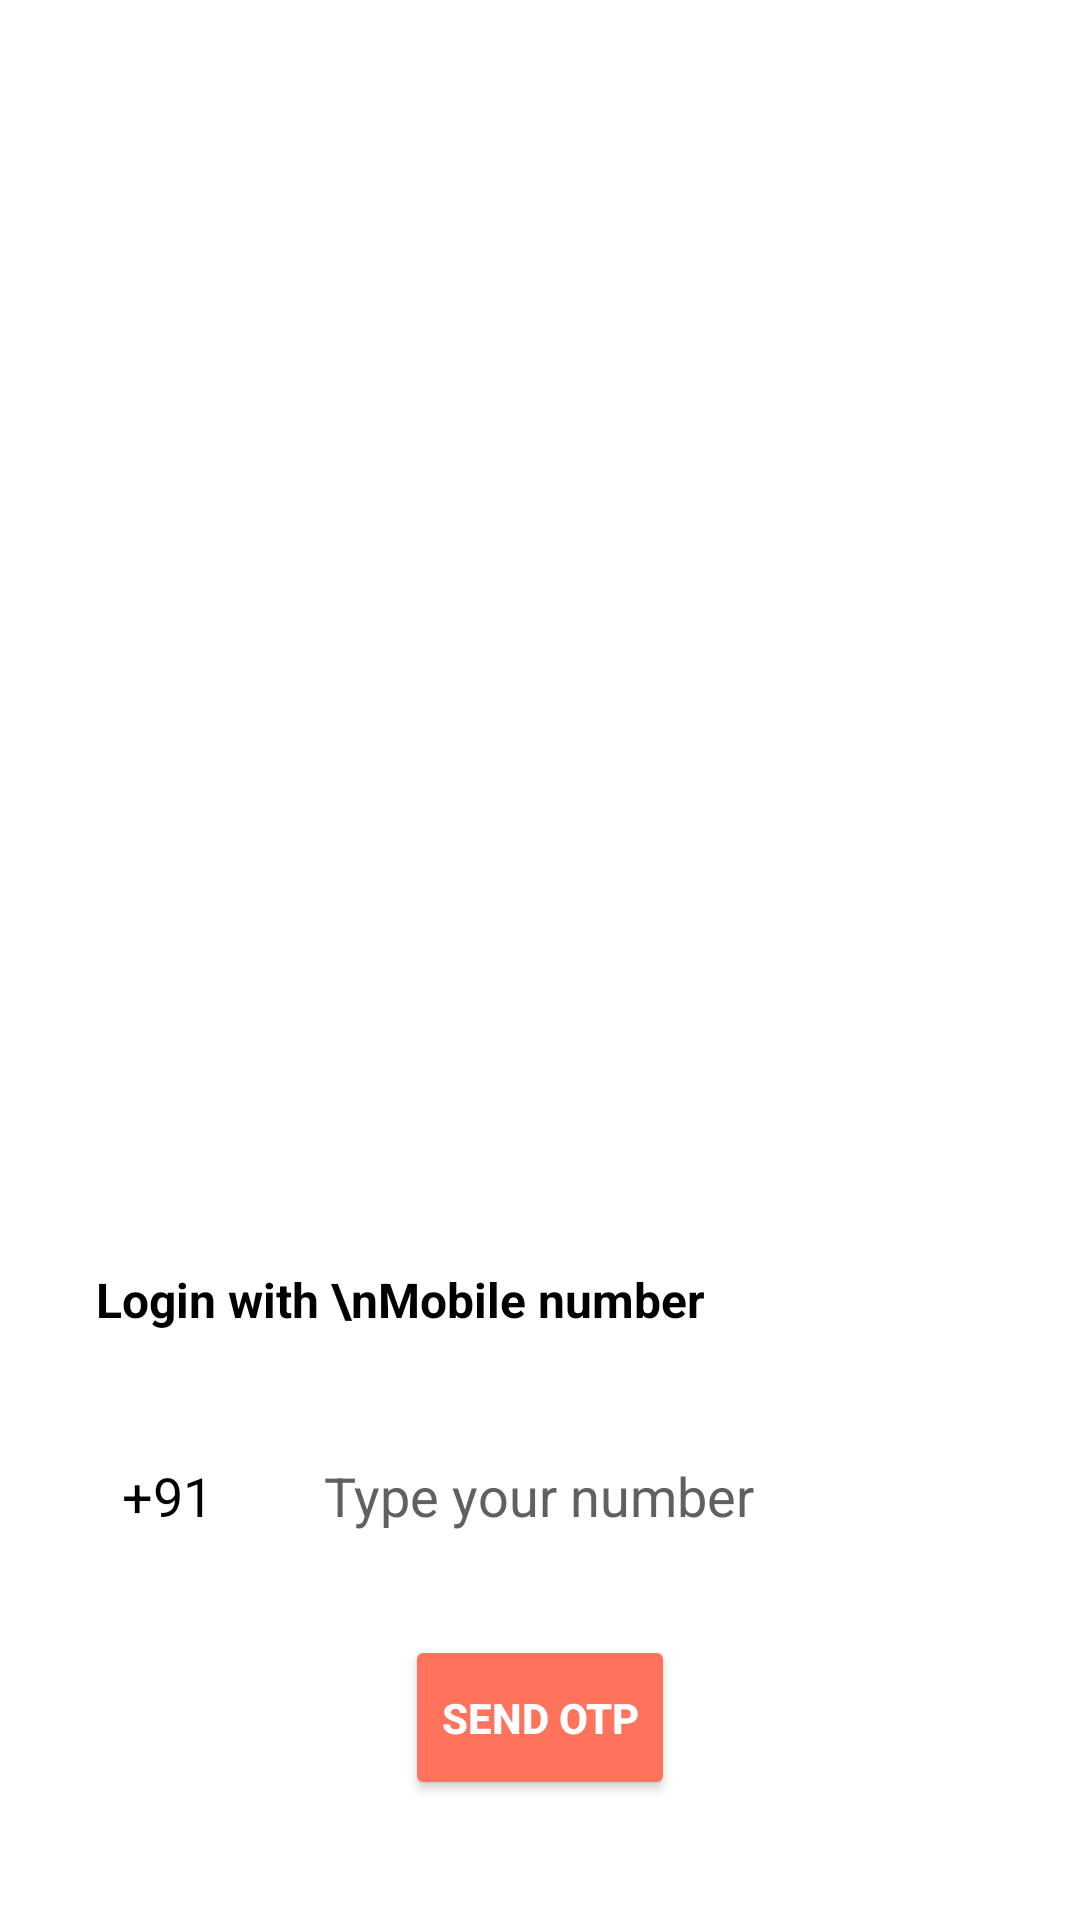

The Android layout XML behind this screen, and the referenced resources:
<!-- AndroidManifest.xml: application theme Theme.LaperAgroo -->
<!-- res/layout/activity_auth.xml -->
<?xml version="1.0" encoding="utf-8"?>
<androidx.constraintlayout.widget.ConstraintLayout xmlns:android="http://schemas.android.com/apk/res/android"
    xmlns:app="http://schemas.android.com/apk/res-auto"
    xmlns:tools="http://schemas.android.com/tools"
    android:layout_width="match_parent"
    android:layout_height="match_parent"
    android:background="@color/white"
    tools:context=".Auth.AuthActivity">

    <EditText
        android:id="@+id/phoneEditTextNumber"
        android:layout_width="0dp"
        android:layout_height="45dp"
        android:layout_marginStart="10dp"
        android:layout_marginEnd="32dp"
        android:layout_marginBottom="24dp"
        android:background="@drawable/edit_bg"
        android:ems="10"
        android:hint="Type your number"
        android:inputType="number"
        android:paddingStart="16dp"
        android:textColor="@color/black"
        android:textColorHint="#606060"
        app:layout_constraintBottom_toTopOf="@+id/sendOTPBtn"
        app:layout_constraintEnd_toEndOf="parent"
        app:layout_constraintStart_toEndOf="@+id/editTextNumber2" />

    <Button
        android:id="@+id/sendOTPBtn"
        android:layout_width="wrap_content"
        android:layout_height="55dp"
        android:layout_marginBottom="40dp"
        android:backgroundTint="@color/btn_color"
        android:text="Send otp"
        android:textColor="@color/white"
        android:textStyle="bold"
        app:layout_constraintBottom_toBottomOf="parent"
        app:layout_constraintEnd_toEndOf="parent"
        app:layout_constraintHorizontal_bias="0.5"
        app:layout_constraintStart_toStartOf="parent" />

    <EditText
        android:id="@+id/editTextNumber2"
        android:layout_width="50dp"
        android:layout_height="45dp"
        android:layout_marginStart="32dp"
        android:background="@drawable/edit_bg"
        android:ems="10"
        android:enabled="false"
        android:inputType="number"
        android:text="  +91"
        android:textColor="@color/black"
        app:layout_constraintBottom_toBottomOf="@+id/phoneEditTextNumber"
        app:layout_constraintStart_toStartOf="parent" />

    <TextView
        android:id="@+id/textView2"
        android:layout_width="wrap_content"
        android:layout_height="wrap_content"
        android:layout_marginBottom="32dp"
        android:text="Login with \nMobile number"
        android:textColor="@color/black"
        android:textSize="16sp"
        android:textStyle="bold"
        app:layout_constraintBottom_toTopOf="@+id/editTextNumber2"
        app:layout_constraintStart_toStartOf="@+id/editTextNumber2" />

    <ImageView
        android:id="@+id/imageView"
        android:layout_width="0dp"
        android:layout_height="380dp"
        app:layout_constraintEnd_toEndOf="parent"
        app:layout_constraintHorizontal_bias="0.5"
        app:layout_constraintStart_toStartOf="parent"
        app:layout_constraintTop_toTopOf="parent" />

    <ProgressBar
        android:id="@+id/phoneProgressBar"
        style="?android:attr/progressBarStyle"
        android:layout_width="wrap_content"
        android:layout_height="wrap_content"
        android:indeterminateTint="@color/btn_color"
        app:layout_constraintBottom_toTopOf="@+id/textView2"
        app:layout_constraintEnd_toEndOf="parent"
        app:layout_constraintHorizontal_bias="0.5"
        app:layout_constraintStart_toStartOf="parent"
        app:layout_constraintTop_toBottomOf="@+id/imageView" />

</androidx.constraintlayout.widget.ConstraintLayout>
<!-- resources referenced by this layout -->
<resources>
  <color name="black">#FF000000</color>
  <color name="btn_color">#FF735C</color>
  <color name="white">#FFFFFFFF</color>
  <style name="Theme.LaperAgroo" parent="Theme.MaterialComponents.DayNight.NoActionBar">
          
          <item name="colorPrimary">@color/purple_500</item>
          <item name="colorPrimaryVariant">@color/purple_700</item>
          <item name="colorOnPrimary">@color/white</item>
          
          <item name="colorSecondary">@color/teal_200</item>
          <item name="colorSecondaryVariant">@color/teal_700</item>
          <item name="colorOnSecondary">@color/black</item>
          
          <item name="android:statusBarColor">?attr/colorPrimaryVariant</item>
          
      </style>
  <color name="purple_500">#FF6200EE</color>
  <color name="purple_700">#FF3700B3</color>
  <color name="teal_200">#FF03DAC5</color>
  <color name="teal_700">#FF018786</color>
</resources>
